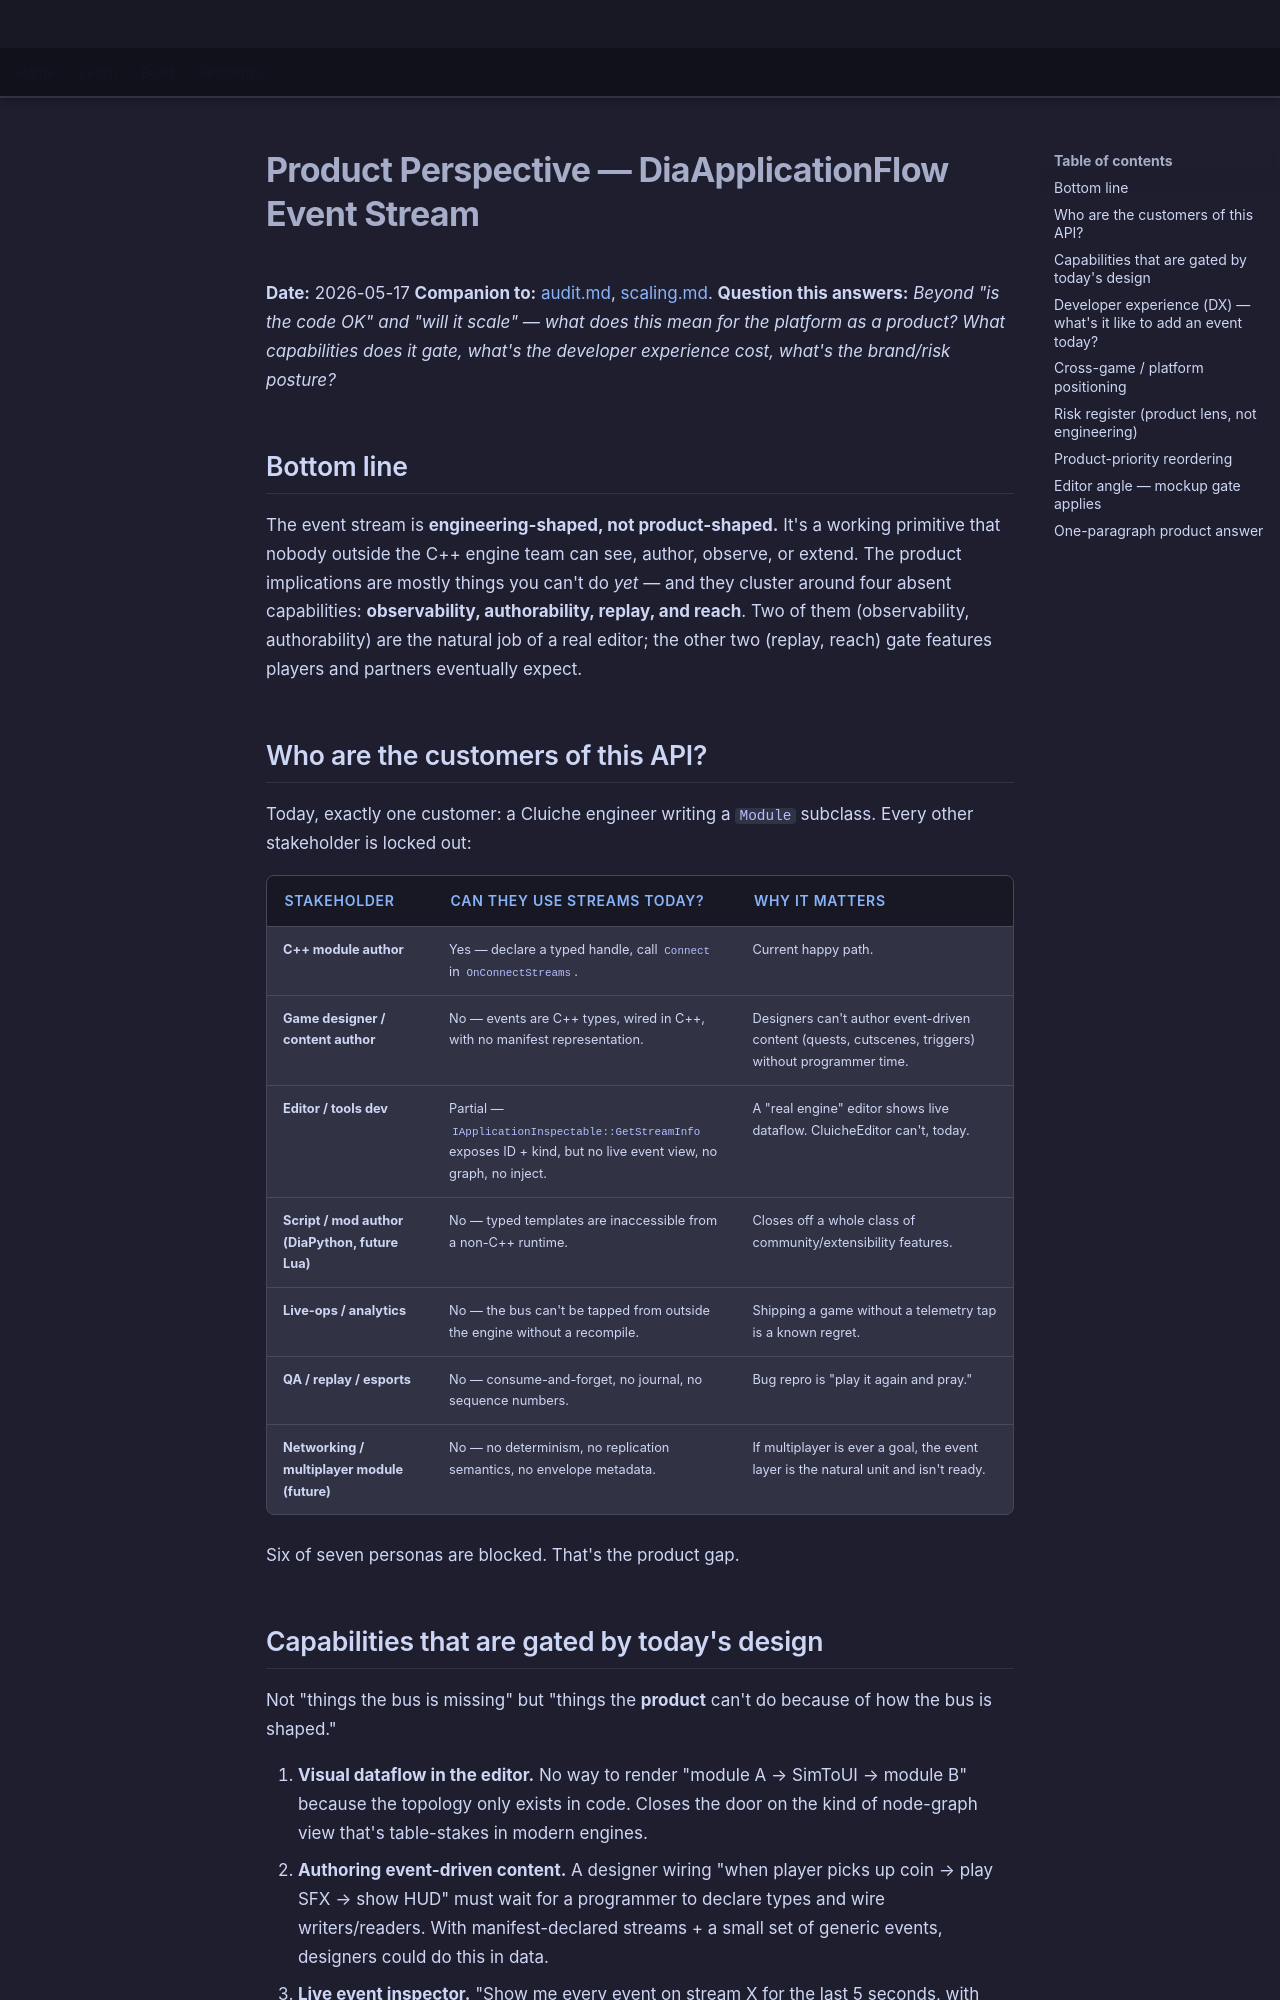

repository: LenihanConor/Cluiche · page: research/event_stream_diapplic/product/index.html · generator: mkdocs

# Product Perspective — DiaApplicationFlow Event Stream

**Date:** 2026-05-17
**Companion to:** [audit.md](audit.md), [scaling.md](scaling.md).
**Question this answers:** *Beyond "is the code OK" and "will it scale" — what does this mean for the platform as a product? What capabilities does it gate, what's the developer experience cost, what's the brand/risk posture?*

## Bottom line

The event stream is **engineering-shaped, not product-shaped.** It's a working primitive that nobody outside the C++ engine team can see, author, observe, or extend. The product implications are mostly things you can't do *yet* — and they cluster around four absent capabilities: **observability, authorability, replay, and reach**. Two of them (observability, authorability) are the natural job of a real editor; the other two (replay, reach) gate features players and partners eventually expect.

## Who are the customers of this API?

Today, exactly one customer: a Cluiche engineer writing a `Module` subclass. Every other stakeholder is locked out:

| Stakeholder | Can they use streams today? | Why it matters |
|-------------|---------------------------|----------------|
| **C++ module author** | Yes — declare a typed handle, call `Connect` in `OnConnectStreams`. | Current happy path. |
| **Game designer / content author** | No — events are C++ types, wired in C++, with no manifest representation. | Designers can't author event-driven content (quests, cutscenes, triggers) without programmer time. |
| **Editor / tools dev** | Partial — `IApplicationInspectable::GetStreamInfo` exposes ID + kind, but no live event view, no graph, no inject. | A "real engine" editor shows live dataflow. CluicheEditor can't, today. |
| **Script / mod author (DiaPython, future Lua)** | No — typed templates are inaccessible from a non-C++ runtime. | Closes off a whole class of community/extensibility features. |
| **Live-ops / analytics** | No — the bus can't be tapped from outside the engine without a recompile. | Shipping a game without a telemetry tap is a known regret. |
| **QA / replay / esports** | No — consume-and-forget, no journal, no sequence numbers. | Bug repro is "play it again and pray." |
| **Networking / multiplayer module (future)** | No — no determinism, no replication semantics, no envelope metadata. | If multiplayer is ever a goal, the event layer is the natural unit and isn't ready. |

Six of seven personas are blocked. That's the product gap.
